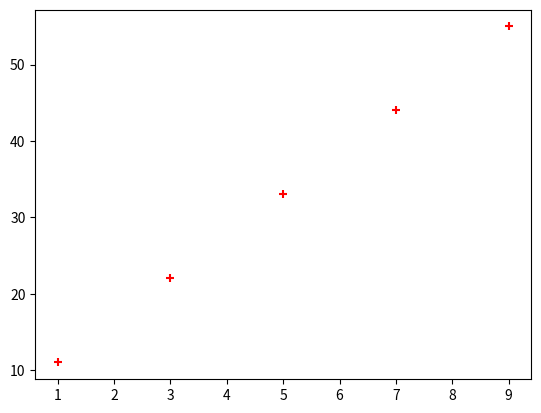

This figure's Python source:
#scattered graph

#import the libraries
from matplotlib import pyplot as plt
import numpy as np

#take axes coordinates
x=[1,3,5,7,9]
y=[11,22,33,44,55]

#draw the scattered plot
plt.scatter(x,y, color='red', marker='+')

#show
plt.show()
